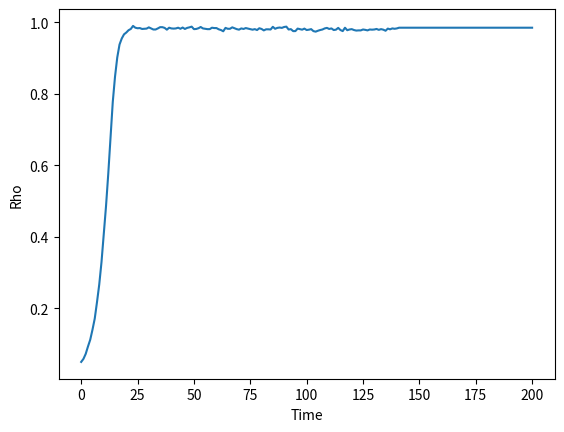

This figure's Python source:
# %%
import numpy as np
import random
import math


class RSCGenerator:
    def __init__(self, k_avg, k_delta_avg, N=2000):
        self.N = N
        self.k_avg = k_avg
        self.k_delta_avg = k_delta_avg

        self.p_1 = (k_avg - 2*k_delta_avg) / (N - 1 - 2*k_delta_avg) 
        self.p_delta = (2*k_delta_avg) / ((N - 1)*(N - 2))

        self.links = [[] for _ in range(N)] # [[3,1,0],[],[0,6,92],...]
        self.triangles = [[] for _ in range(N)] # [[(3,1),)(7,32)],[],[(6,92)],...]

    def generate(self, seed=None):
        """Generates the topology using an optimized sampling approach"""
        if seed is not None:
            random.seed(seed)
            np.random.seed(seed)

        self._generate_1_simplices()
        self._generate_2_simplices()
        return self.links, self.triangles
        
    def _generate_1_simplices(self):
        """edge sampling from binomial"""
        print(f"Sampling edges with p_1 = {self.p_1:.8f}")
        num_edges = np.random.binomial(math.comb(self.N, 2), self.p_1)
        added_edges = set()
        
        # Rejection sampling
        node_list = range(self.N)
        while len(added_edges) < num_edges:
            i, j = random.sample(node_list, 2)
            edge = (i, j) if i < j else (j, i)
            
            if edge not in added_edges:
                added_edges.add(edge)
                self.links[i].append(j)
                self.links[j].append(i)
            
            print(f"\rEdges sampled: {len(added_edges)}/{num_edges}", end="")
        print()

    def _generate_2_simplices(self):
        """triangle hyperedge sampling from binomial"""
        print(f"Sampling triangles with p_delta = {self.p_delta:.8f}")
        num_triangles = np.random.binomial(math.comb(self.N, 3), self.p_delta)
        added_triangles = set()
        
        # Rejection sampling
        node_list = range(self.N)
        while len(added_triangles) < num_triangles:
            nodes = tuple(sorted(random.sample(node_list, 3)))
            if nodes not in added_triangles:
                added_triangles.add(nodes)
                i, j, k = nodes
                self.triangles[i].append((j, k))
                self.triangles[j].append((i, k))
                self.triangles[k].append((i, j))
            
            print(f"\rTriangles sampled: {len(added_triangles)}/{num_triangles}", end="")
        print()


class RandomSeeding:
    def __init__(self, N, rho_0):
        self.N = N
        self.rho_0 = rho_0

    def seed(self):
        num_initial_infected = int(self.N * self.rho_0)
        initial_infected = random.sample(range(self.N), num_initial_infected)
        return initial_infected


class SCMSimulator:
    def __init__(self, links, triangles, initial_infected, beta, beta_delta, mu):
        """Initializes the simulator with the given parameters.
        Parameters:
        - links: List of lists, where links[i] contains the neighbors of node i (1-simplices).
        - triangles: List of lists, where triangles[i] contains tuples (j, k) representing 2-simplices that include node i.
        - beta: Infection probability for 1-simplices.
        - beta_delta: Infection probability for 2-simplices.
        - mu: Recovery probability.
        - initial_infected: List of node indices that are initially infected.
        """
        self.links = links
        self.triangles = triangles
        self.N = len(links)

        self.beta = beta
        self.beta_delta = beta_delta
        self.mu = mu
        
        # 0 = Susceptible, 1 = Infected
        self.current_state = np.zeros(self.N, dtype=int)
        self.current_state[initial_infected] = 1
        
        self.rho_history = [np.mean(self.current_state)]
    
    def run(self, t_max):
        """Executes the simulation for t_max timesteps."""
        for t in range(t_max):
            self._step()
            if self.stable_state(): # Absorbing or steady state reached
                # Pad for output len consistency & break early
                self.rho_history.extend([
                    self.rho_history[-1]
                ] * (t_max - t - 1))
                break
                
        return self.rho_history

    def stable_state(self):
        if self.rho_history[-1] == 0.0:
            return True
        if len(self.rho_history) > 100 and np.isclose(self.rho_history[-1], self.rho_history[-100], atol=1e-5):
            return True
        return False
        

    def _step(self):
        next_state = np.copy(self.current_state)
        
        for i in range(self.N):
            if self.current_state[i] == 1: # Infected
                if random.random() < self.mu:
                    next_state[i] = 0
            else: # Susceptible
                m = self._count_infected_links(i)
                n = self._count_infected_triangles(i)
                
                # Total infection probability
                p_inf = 1.0 - ((1.0 - self.beta)**m)*((1.0 - self.beta_delta)**n)
                
                if random.random() < p_inf:
                    next_state[i] = 1
                    
        self.current_state = next_state
        self.rho_history.append(np.mean(self.current_state))

    def _count_infected_links(self, i):
        return sum(self.current_state[neighbor] for neighbor in self.links[i])

    def _count_infected_triangles(self, i):
        count = 0
        for j, k in self.triangles[i]:
            if self.current_state[j] == 1 and self.current_state[k] == 1:
                count += 1
        return count
# %%
# Example Usage

# Initialize the RSCGenerator
rsc_generator = RSCGenerator(k_avg=20, k_delta_avg=6, N=2000)
# Generate the topology
links, triangles = rsc_generator.generate(seed=42)

# Initialize the SCMSimulator
initial_infected = RandomSeeding(N=2000, rho_0=0.05).seed()
simulator = SCMSimulator(links, triangles, initial_infected, beta=0.03, beta_delta=0.1, mu=0.01)

# Run the simulation and get density (rho) history (density/rho = fraction of infected nodes)
rho_history = simulator.run(t_max=200)

# Plot the results
import matplotlib.pyplot as plt
plt.plot(range(len(rho_history)), rho_history)
plt.xlabel('Time')
plt.ylabel('Rho')
plt.show()
